5-way image classification set "vgg_splitData" from GitHub (oceswim/BigProject); label vocabulary: aeroplane, bicycle, bus, car, motor.

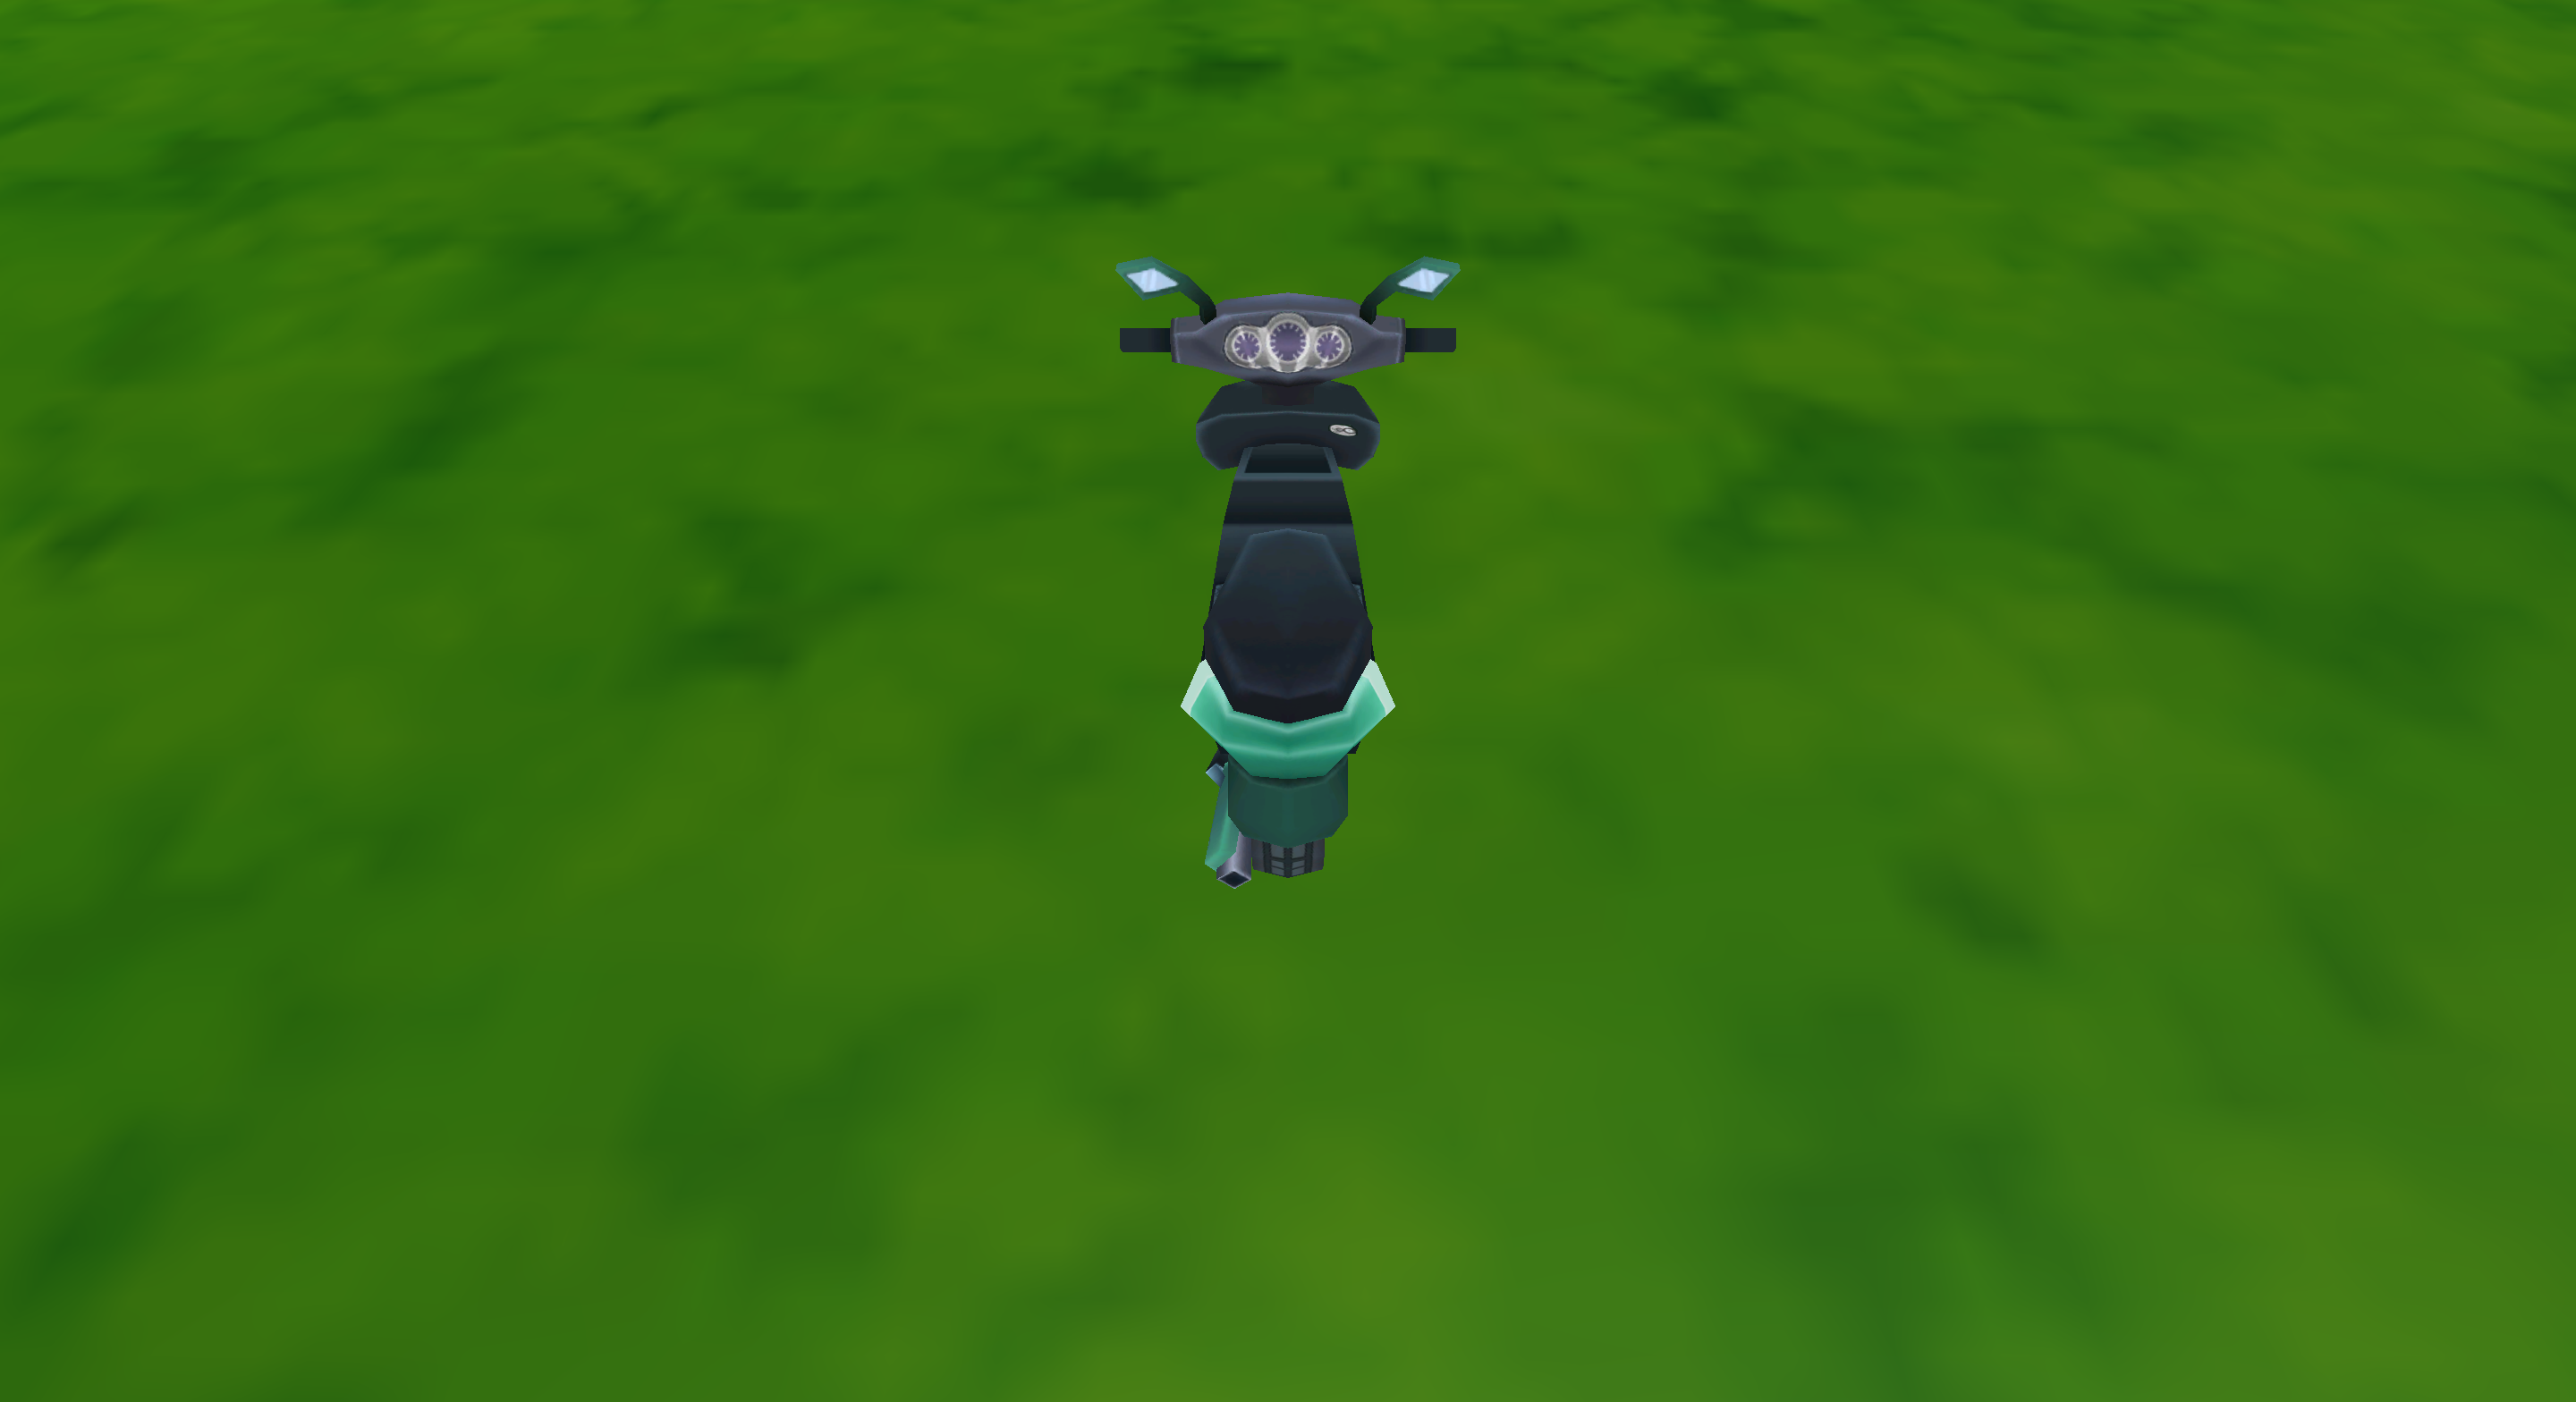
Label: motor

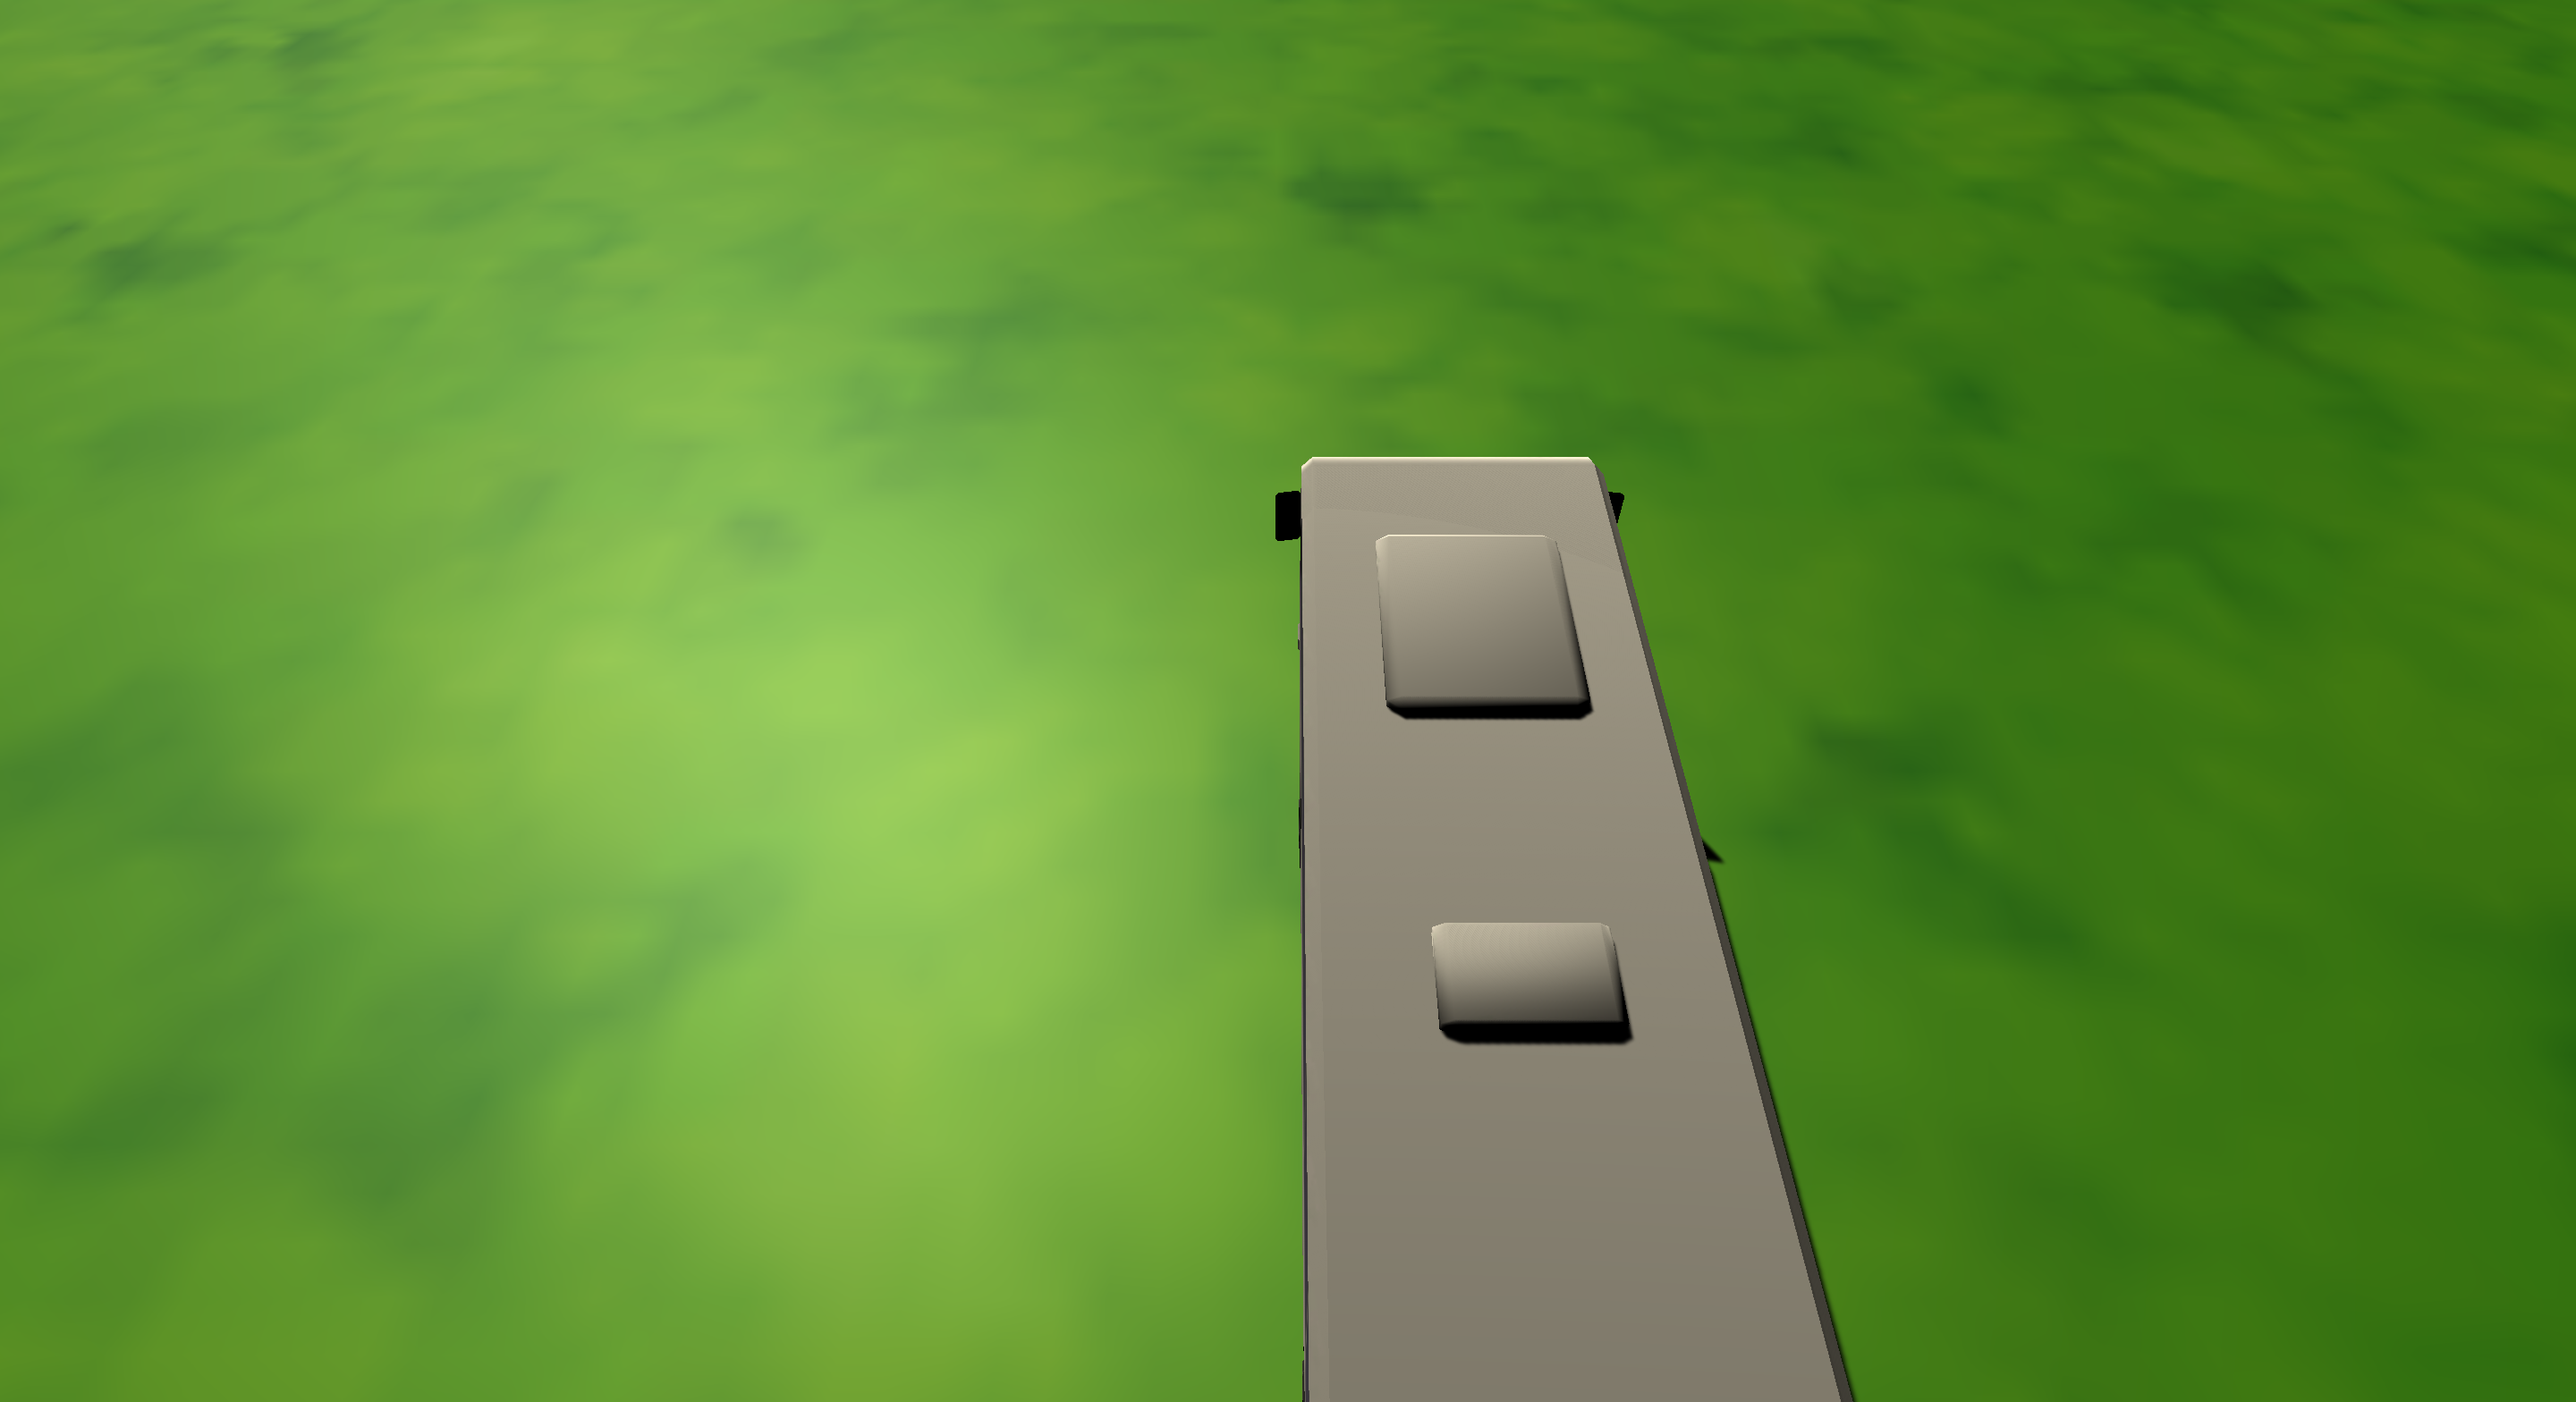
Label: bus

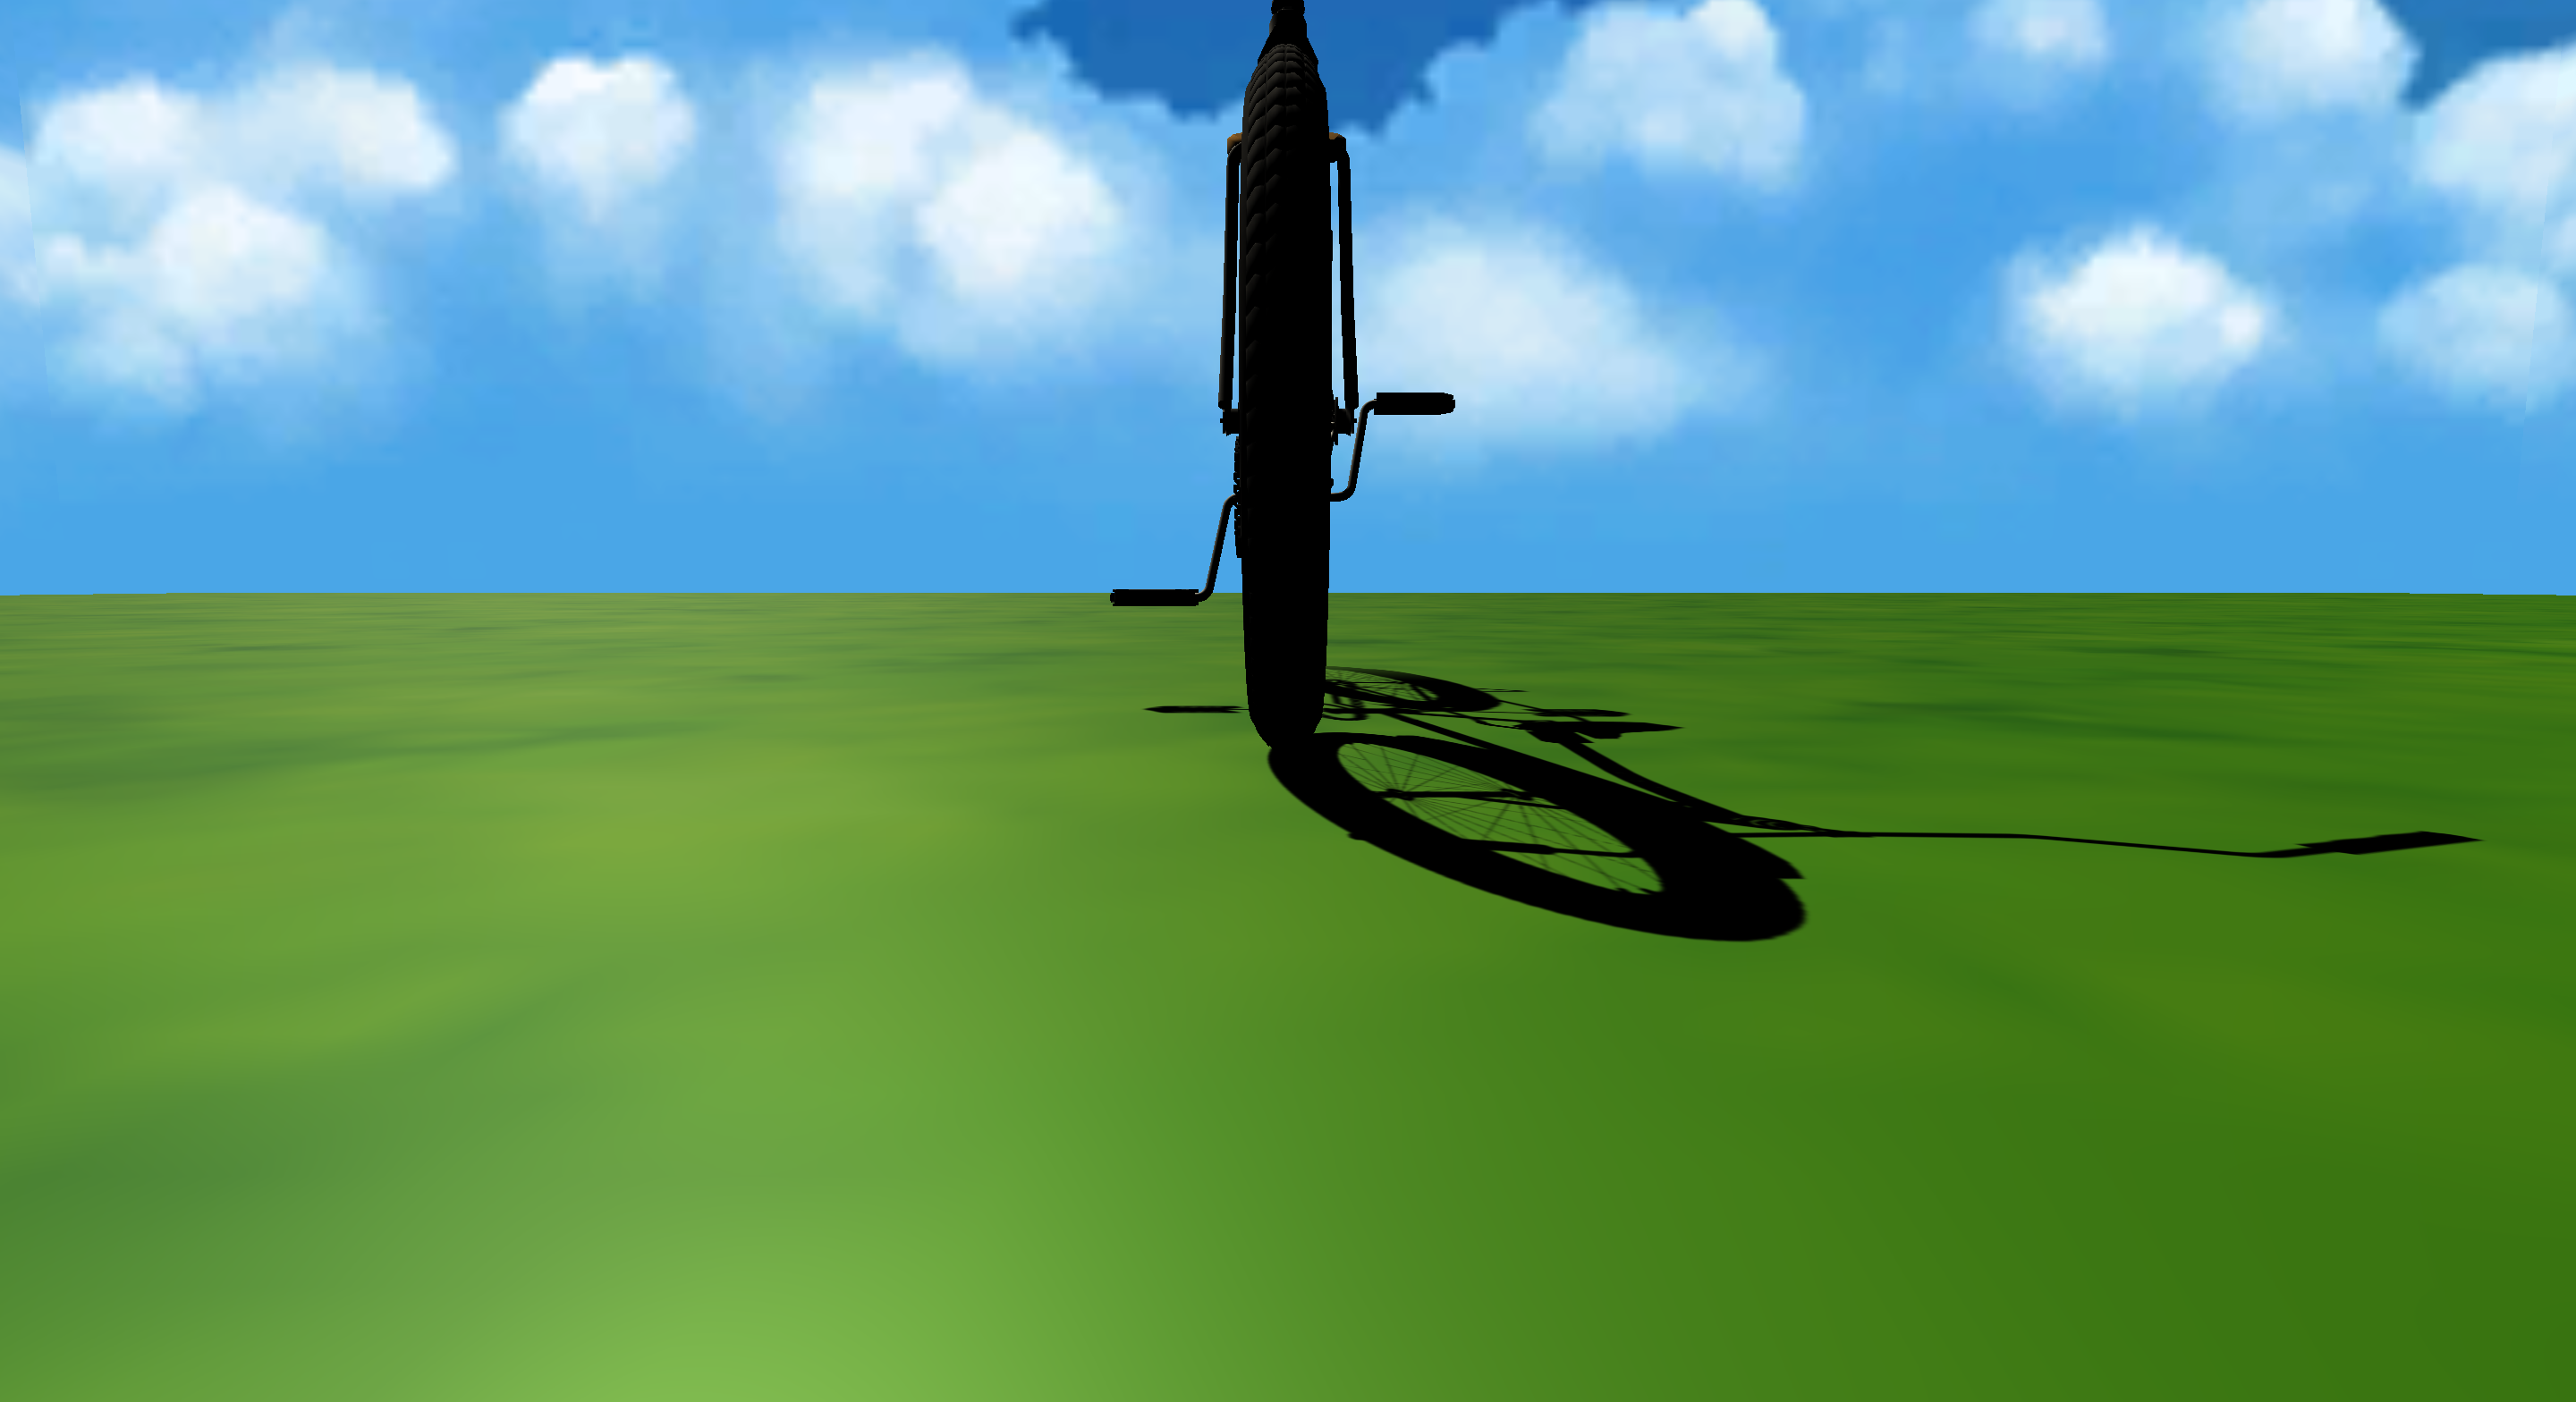
Label: bicycle

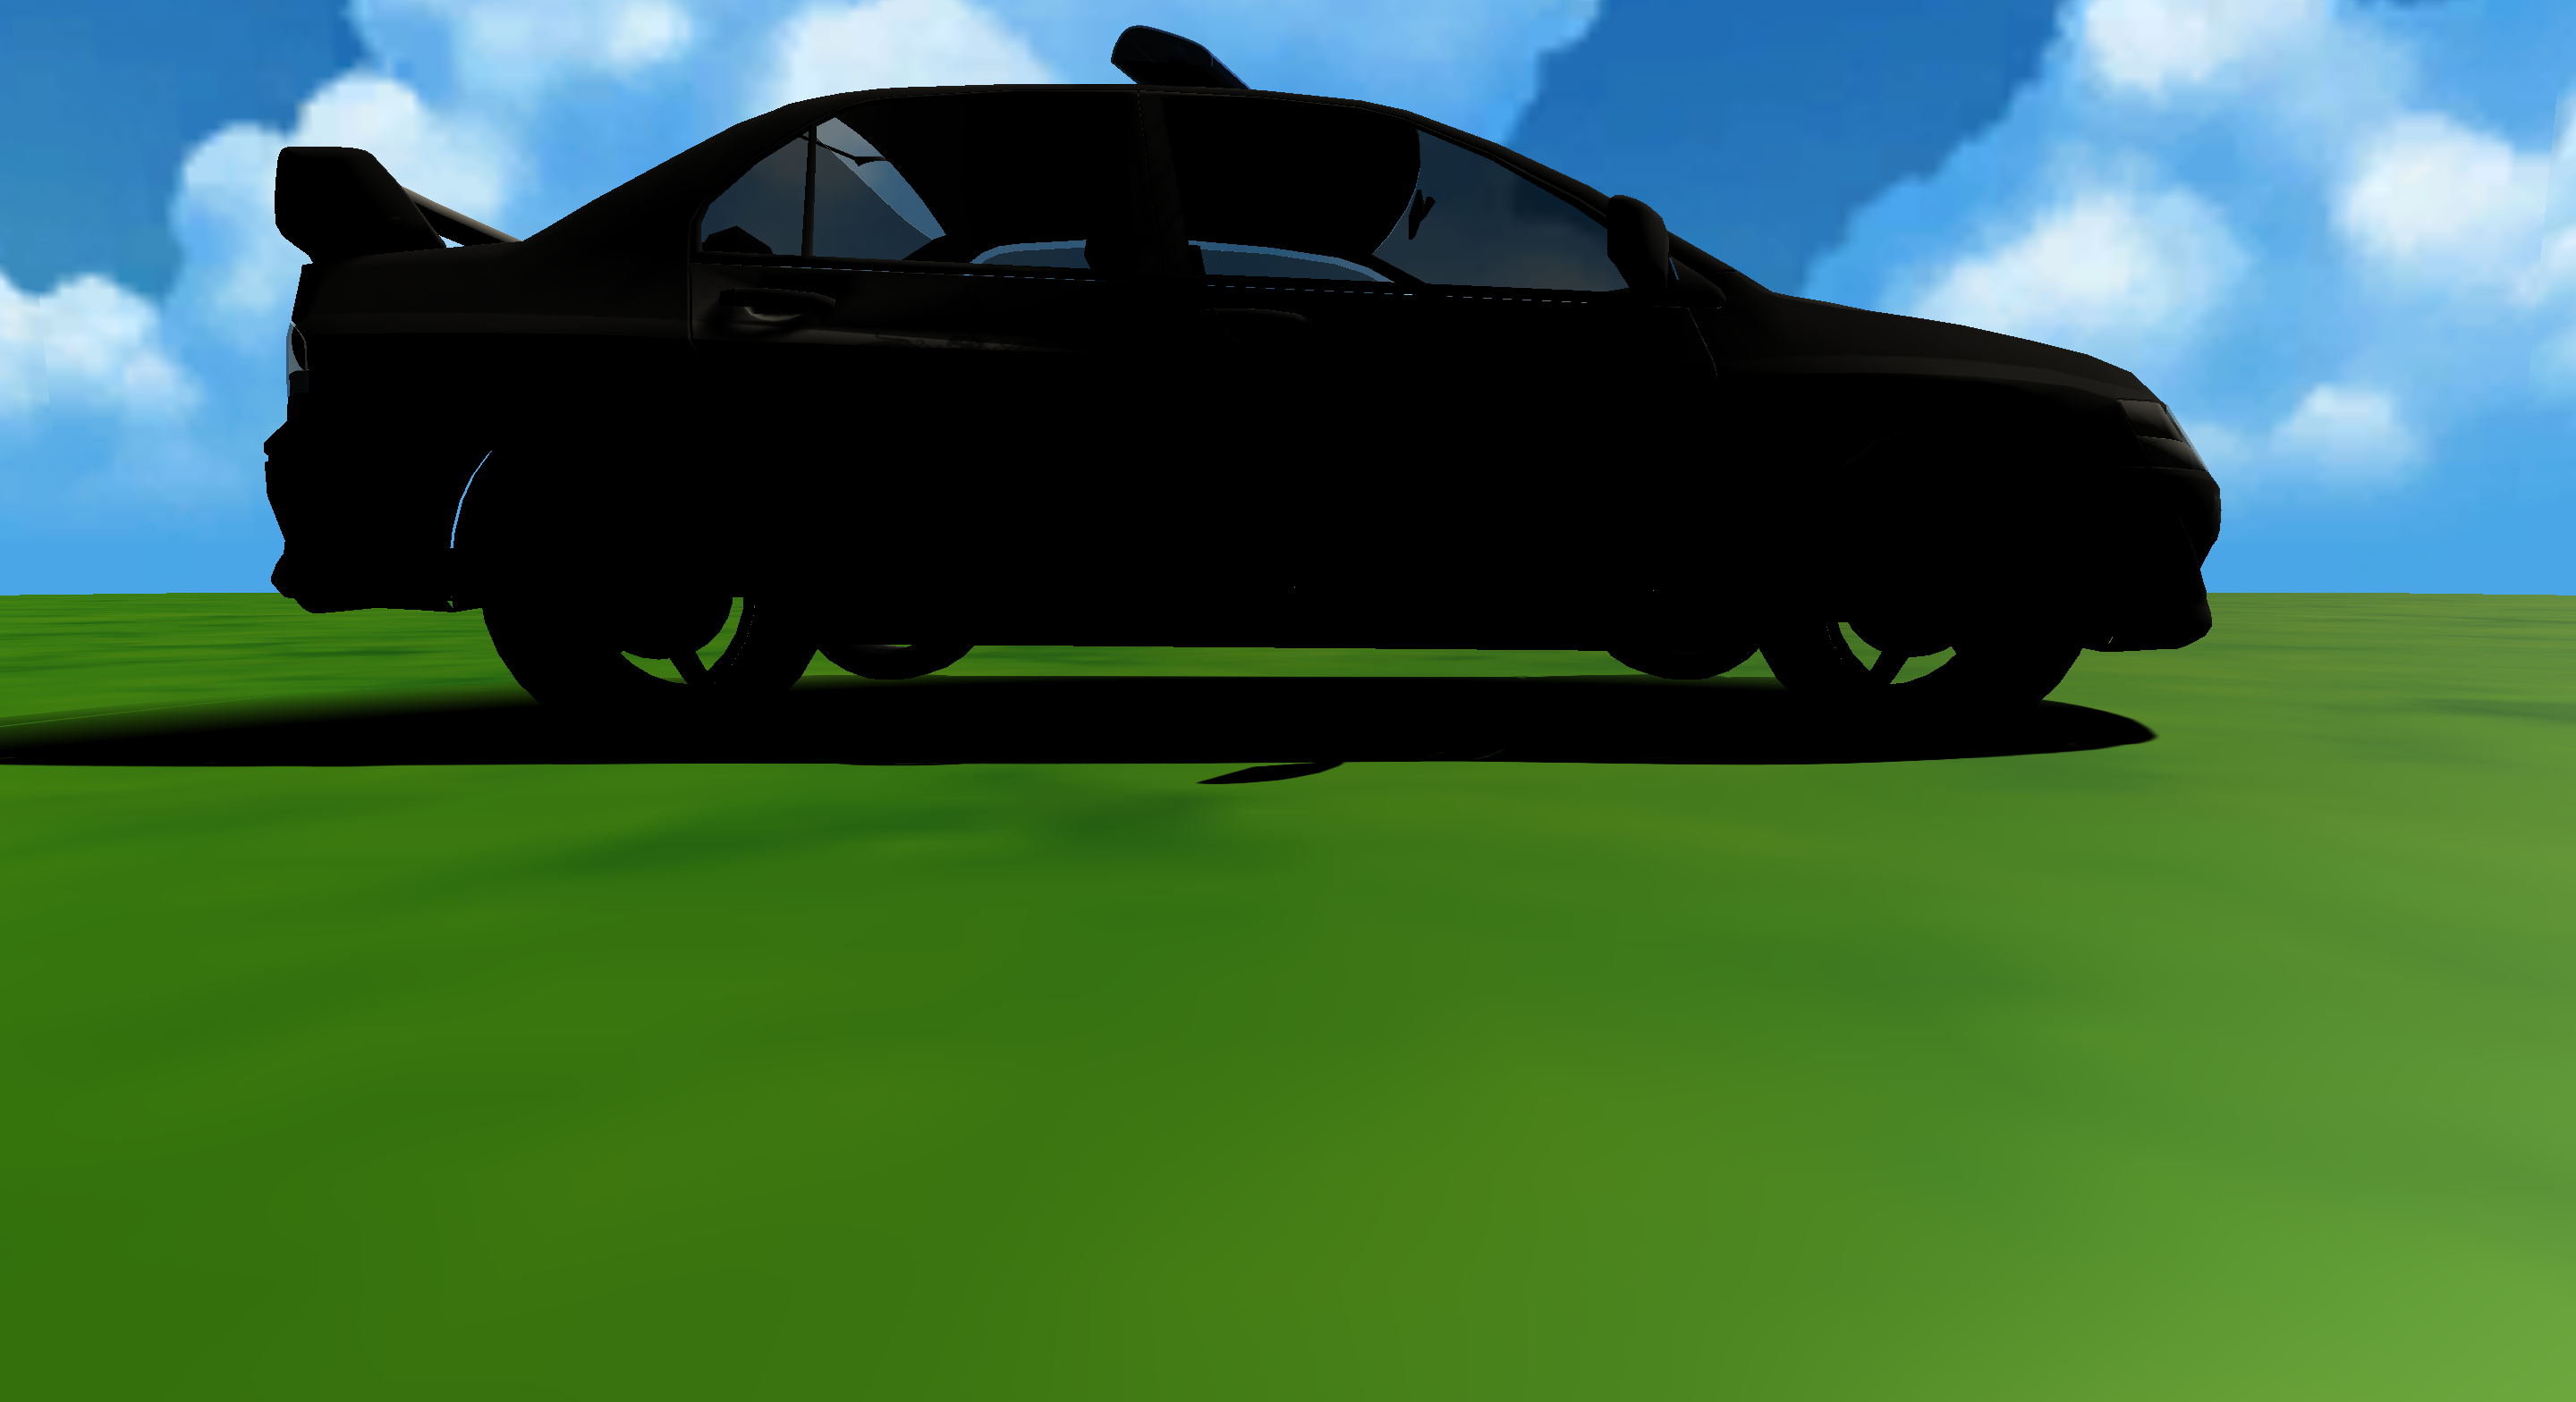
Label: car

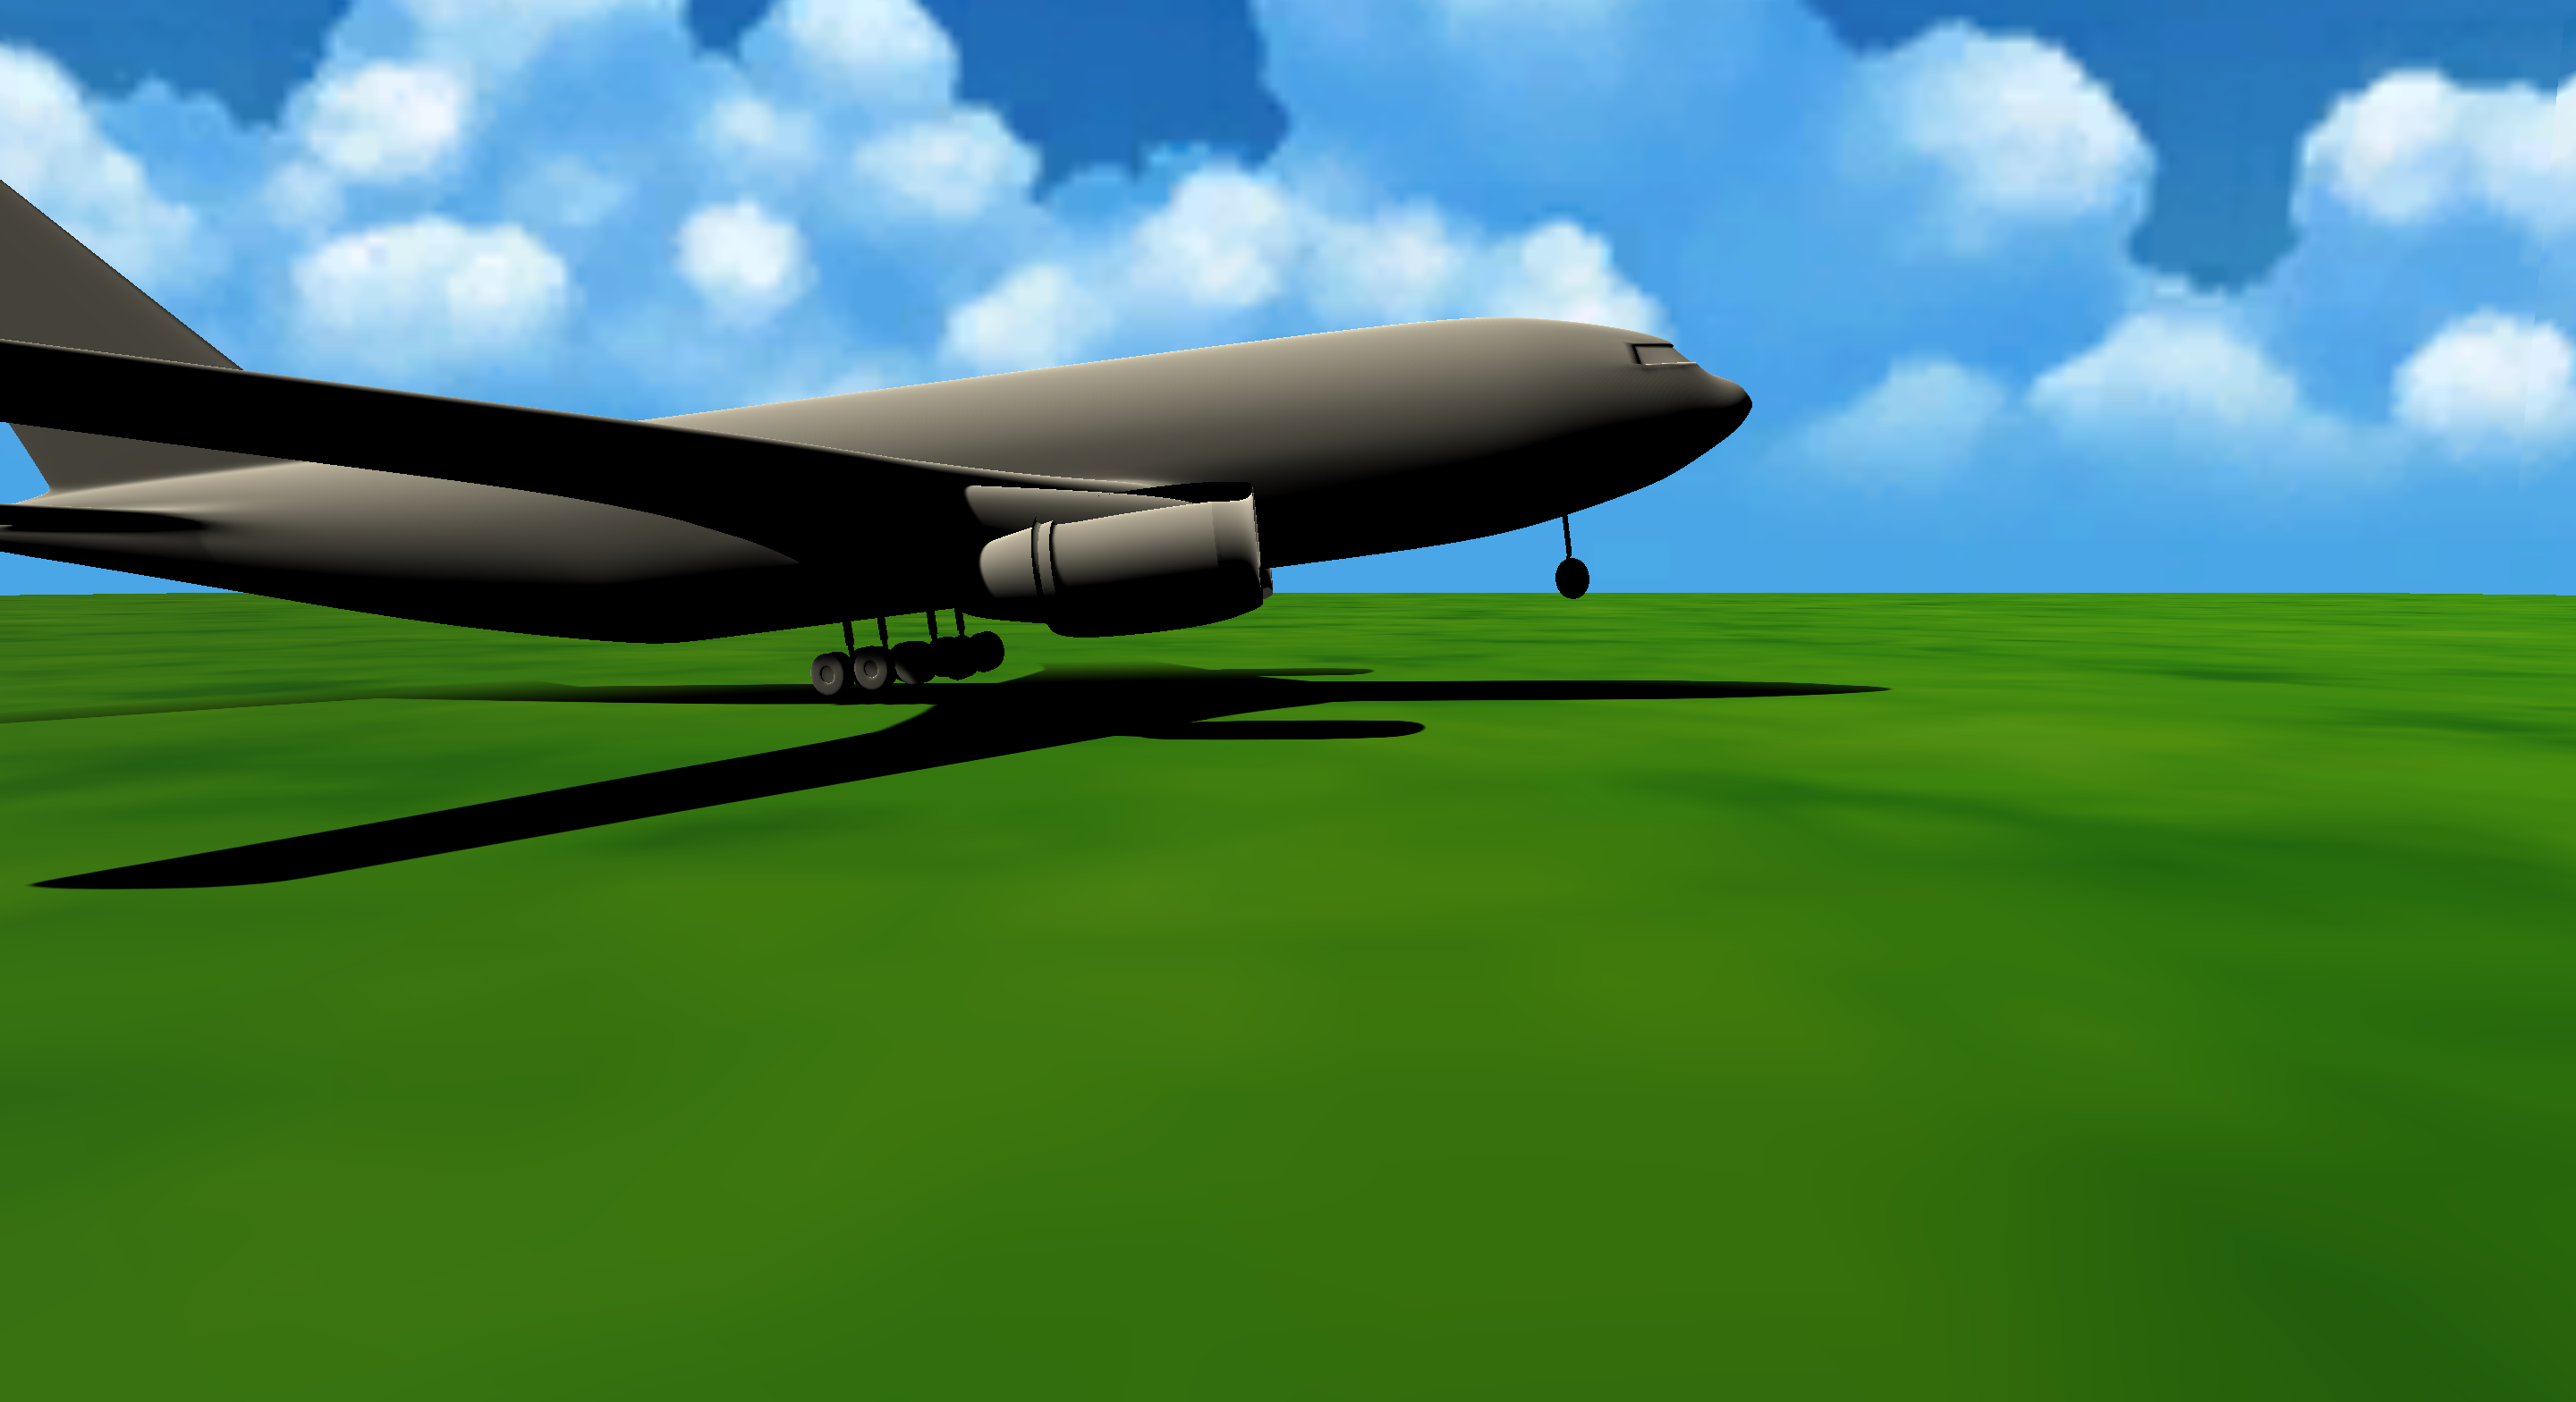
Label: aeroplane

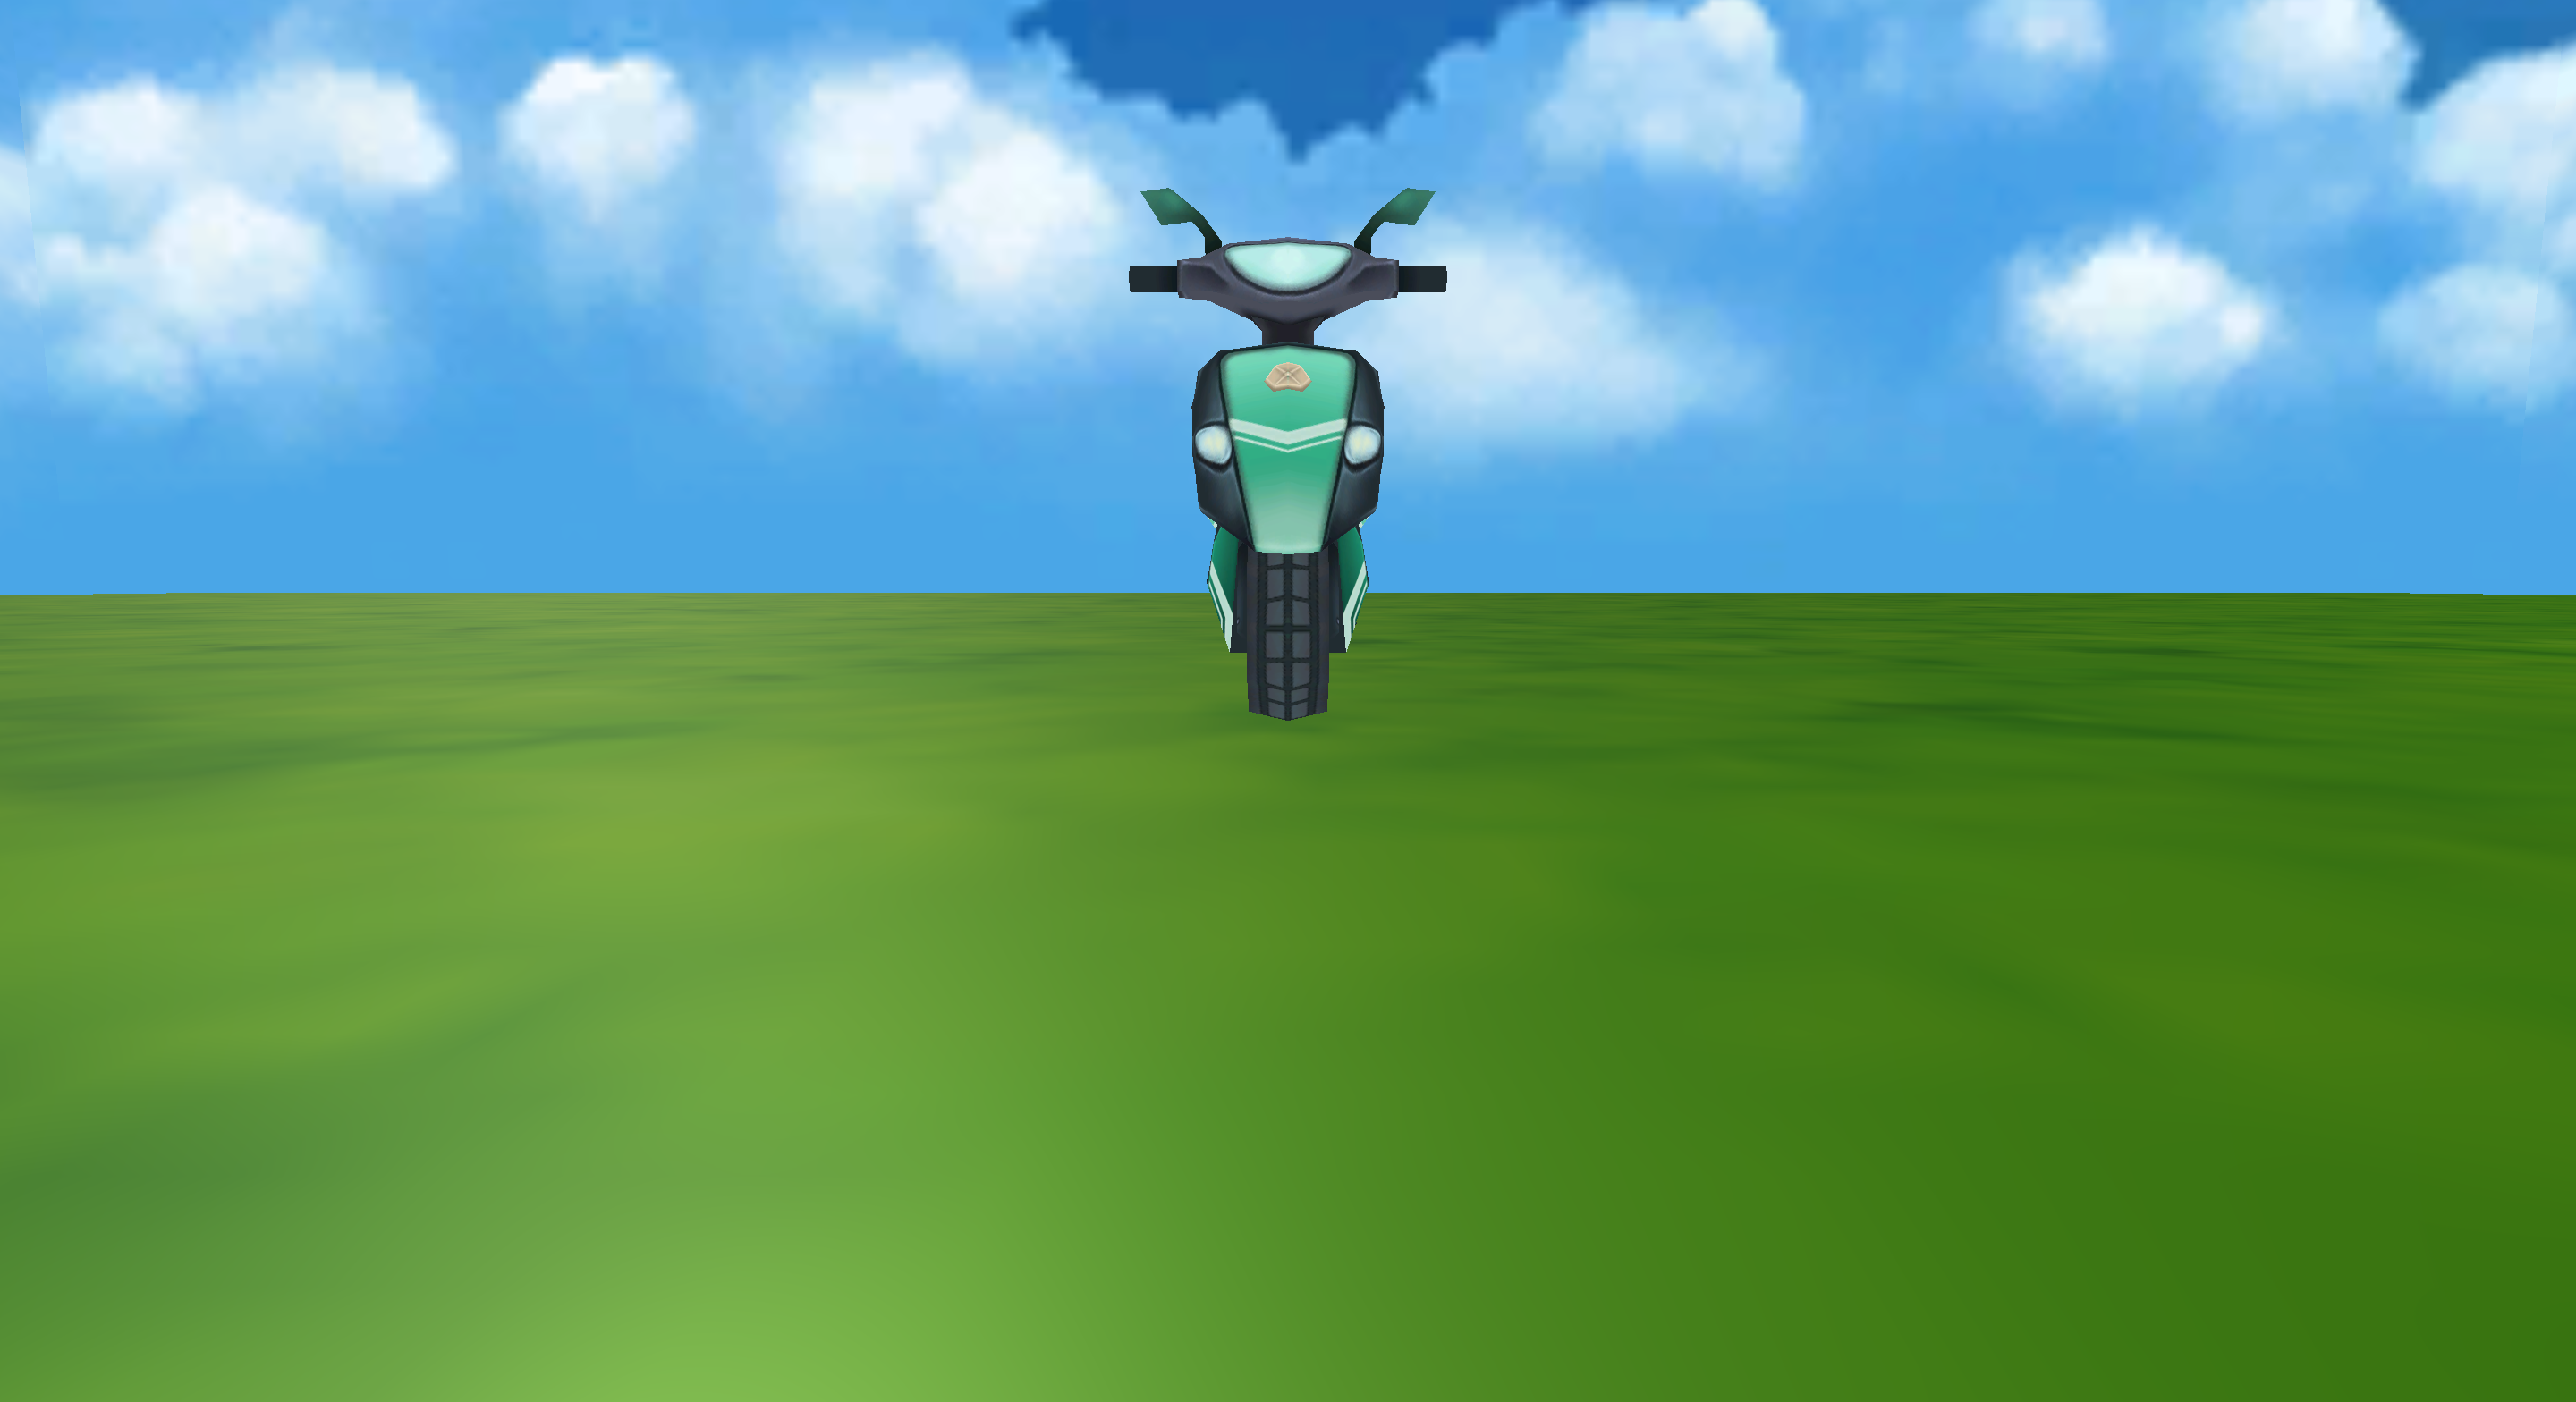
Label: motor
